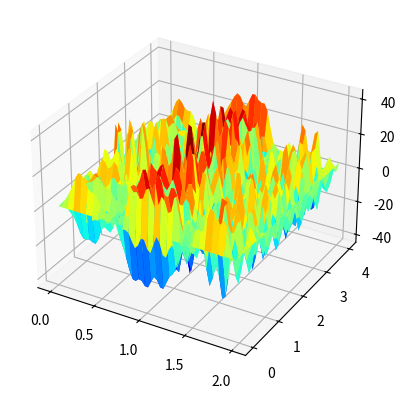

Source code (Python):
# -*- coding: utf-8 -*-
"""
Created on Wed Nov 13 15:37:34 2024

[redacted]
"""

import numpy as np
from matplotlib import pyplot as plt
from matplotlib import cm
from mpl_toolkits.mplot3d import Axes3D
def Laplace1(H,W,Nx,Ny,VL,VR,VT,VB):
    
# solve Laplace’s equation on a rectangular domain
# of height H and width W. The number of gridpoints
# in x and y are Nx and Ny, respectively. The value of
# the electric potential on the boundaries is VL (left),
# VR (right), VT(top), and VB (bottom)


    x, dx = np.linspace(0, W, Nx, retstep = 'True')
    y, dy = np.linspace(0, H, Ny, retstep = 'True')
    
    X, Y = np.meshgrid(x, y)
    
    # total number of gridpoints where the solution will be computed
    Unknowns = Nx * Ny
    
    # create the Link matrix to number the nodes
    Link = np.array([i for i in range(Unknowns)])
    Link = np.reshape(Link, [Ny, Nx])
    
    Lap = np.zeros((Unknowns, Unknowns))
    
    Lap[Link, Link] += -2/dx ** 2 - 2/dy ** 2
    np.roll(Link, 1, axis = 1) # array to shift for link, how for to shift for 1, direction for axis
    Lap[Link, np.roll(Link, 1, axis = 1)] += 1/dx ** 2 # Left neighbor
    Lap[Link, np.roll(Link, - 1, axis = 1)] += 1/dx ** 2 # Right neighbor
    Lap[Link, np.roll(Link, 1, axis = 0)] += 1/dx ** 2 # Upper neighbor
    Lap[Link, np.roll(Link, - 1, axis = 0)] += 1/dx ** 2 # Lower neighbor
    
    # set a Dirichlet boundary condition on the top rows
    Lap[Link[0,:],:] = 0
    Lap[Link[0,:], Link[0,:]] = 1
    
    # set a Dirichlet boundary condition on the bottom rows
    Lap[Link[Ny - 1,:],:] = 0
    Lap[Link[Ny - 1,:], Link[Ny - 1,:]] = 1
    
    # set a Dirichlet boundary condition on the left rows
    Lap[Link[:,0],:] = 0
    Lap[Link[:,0], Link[:,0]] = 1
    
    # set a Dirichlet boundary condition on the right rows
    Lap[Link[:,Nx - 1],:] = 0
    Lap[Link[:, Nx - 1], Link[:,Nx - 1]] = 1

    # initialize source vector
    b = np.zeros(Unknowns)
    
    # set boundary conditions on source vector
    b[Link[0, :]] = VT
    b[Link[Ny - 1, :]] = VB
    b[Link[:, 0]] = VL
    b[Link[:, Nx - 1]] = VR
    
    # solve the equation
    Phi = np.linalg.solve(Lap, b)
    
    # reshape so that Phi has the same shape as the grid
    Phi = np.reshape(Phi, [Ny, Nx])
    
    # plot the solution
    fig = plt.figure()
    ax = fig.add_subplot(projection = '3d')
    ax.plot_surface(X,Y,Phi,cmap=cm.jet)
    
    plt.show()
  
Laplace1(4, 2, 60, 40, 0, 5, 2, -1)

    
